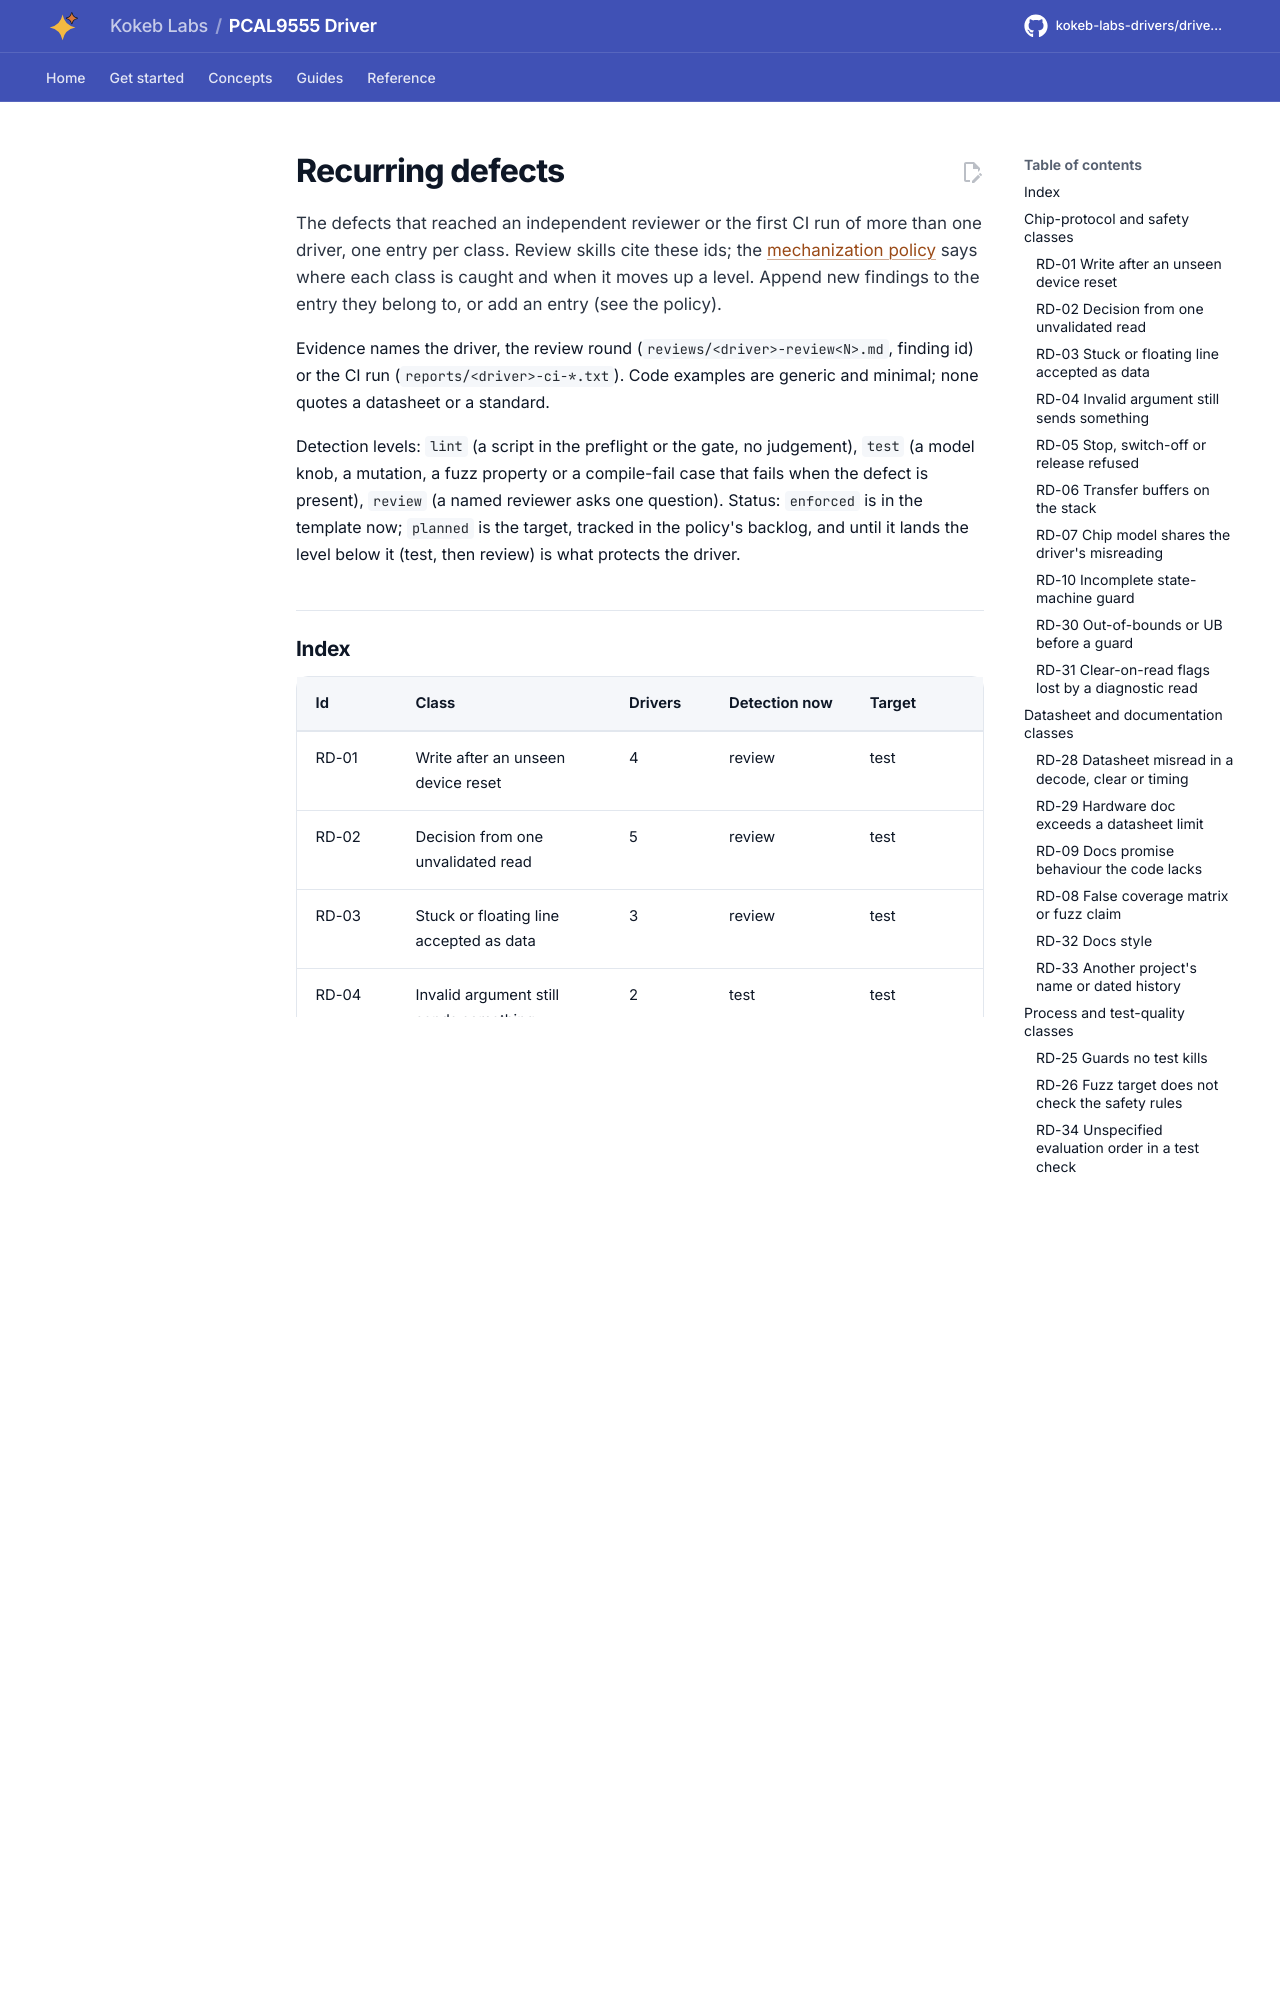

repository: kokeb-labs-drivers/driver-pcal9555 · page: dev/recurring-defects/index.html · generator: mkdocs

# Recurring defects

The defects that reached an independent reviewer or the first CI run of more than one driver, one entry per class.
Review skills cite these ids; the [mechanization policy](mechanization-policy.md) says where each class is caught and
when it moves up a level. Append new findings to the entry they belong to, or add an entry (see the policy).

Evidence names the driver, the review round (`reviews/<driver>-review<N>.md`, finding id) or the CI run
(`reports/<driver>-ci-*.txt`). Code examples are generic and minimal; none quotes a datasheet or a standard.

Detection levels: `lint` (a script in the preflight or the gate, no judgement), `test` (a model knob, a mutation, a
fuzz property or a compile-fail case that fails when the defect is present), `review` (a named reviewer asks one
question). Status: `enforced` is in the template now; `planned` is the target, tracked in the policy's backlog,
and until it lands the level below it (test, then review) is what protects the driver.

## Index

| Id | Class | Drivers | Detection now | Target |
| --- | --- | --- | --- | --- |
| RD-01 | Write after an unseen device reset | 4 | review | test |
| RD-02 | Decision from one unvalidated read | 5 | review | test |
| RD-03 | Stuck or floating line accepted as data | 3 | review | test |
| RD-04 | Invalid argument still sends something | 2 | test | test |
| RD-05 | Stop, switch-off or release refused | 4 | review | test |
| RD-06 | Transfer buffers on the stack | 4 | review | test |
| RD-07 | Chip model shares the driver's misreading | 2 | review | lint + review |
| RD-08 | False coverage matrix or fuzz claim | 3 | review | lint |
| RD-09 | Docs promise behaviour the code lacks | 6 | review | review (claims check) |
| RD-10 | Incomplete state-machine guard | 5 | review | test |
| RD-11 | Header outside the library subset | 2 | lint | lint |
| RD-12 | Rule 7.0.3 character arithmetic | 3 | CI | lint |
| RD-13 | Rule 8.0.1 missing parentheses | 2 | CI | lint |
| RD-14 | Rule 9.4.1 else-less chain | 3 | CI | lint |
| RD-15 | Rule 0.1.2 unused return value | 1 | CI | lint |
| RD-16 | Rule 13.3.3 parameter names differ | 1 | CI | lint |
| RD-17 | Rule 7.0.6 literal argument type | 4 | review | lint (partial) + review |
| RD-18 | Advisories 6.9.2, 15.1.4, 0.0.2 | 5 | CI | lint (known list) |
| RD-19 | Template drift | 3 | lint | lint |
| RD-20 | ESP-IDF REQUIRES incomplete | 1 | CI | lint |
| RD-21 | ESP32 example cannot start with its defaults | 3 | review | test |
| RD-22 | Compile-fail regex wording differs by compiler | 0 | review | lint |
| RD-23 | Tests are also scanned by MISRA | 2 | CI, review | lint |
| RD-24 | Missing gitlink for the scripts submodule | 2 | lint | lint |
| RD-25 | Guards no test kills (surviving mutants) | 6 | review | test |
| RD-26 | Fuzz target does not check the safety rules | 3 | review | test |
| RD-27 | Local tidy and format differ from CI | 4 | CI | lint |
| RD-28 | Datasheet misread in a decode, clear or timing | 6 | review | review |
| RD-29 | Hardware doc exceeds a datasheet limit | 3 | review | review |
| RD-30 | Out-of-bounds or UB before a guard | 3 | test | test |
| RD-31 | Clear-on-read flags lost by a diagnostic read | 2 | review | test |
| RD-32 | Docs style: line length, merged bullets, stale text | 3 | lint | lint |
| RD-33 | Another project's name or dated history | 1 | lint | lint |
| RD-34 | Unspecified evaluation order in a test check | 3 | lint | lint |

## Chip-protocol and safety classes
